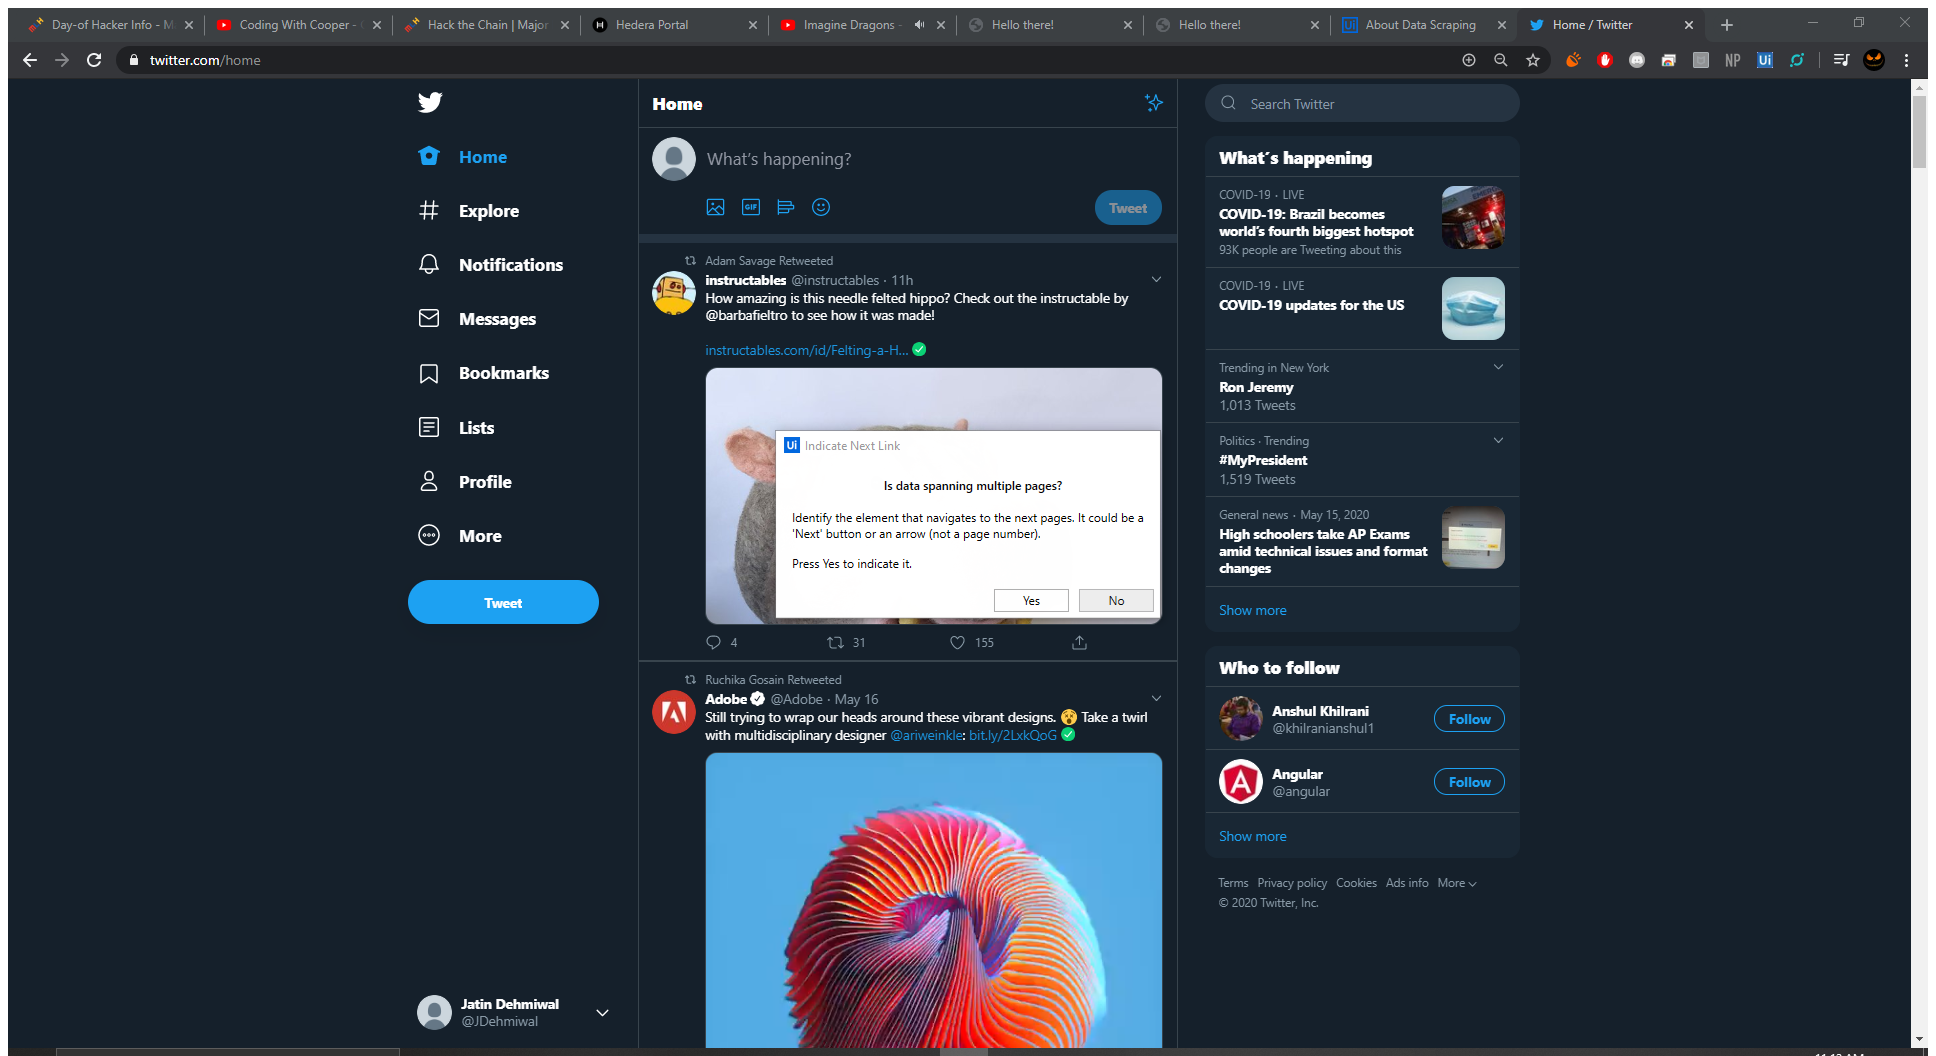
Task: Trigger Based scraper
Workflow: RecordingSequence

Step 1: Attach Browser 'HomeTwitt Page' in window 'Home / Twitter' (chrome.exe)

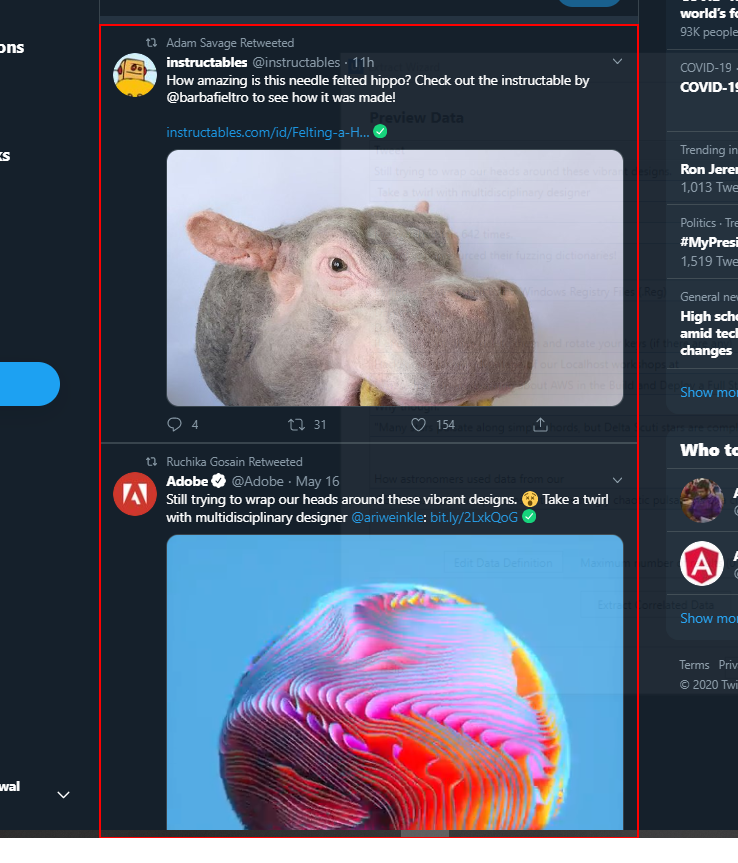
Step 2: get-text from the element

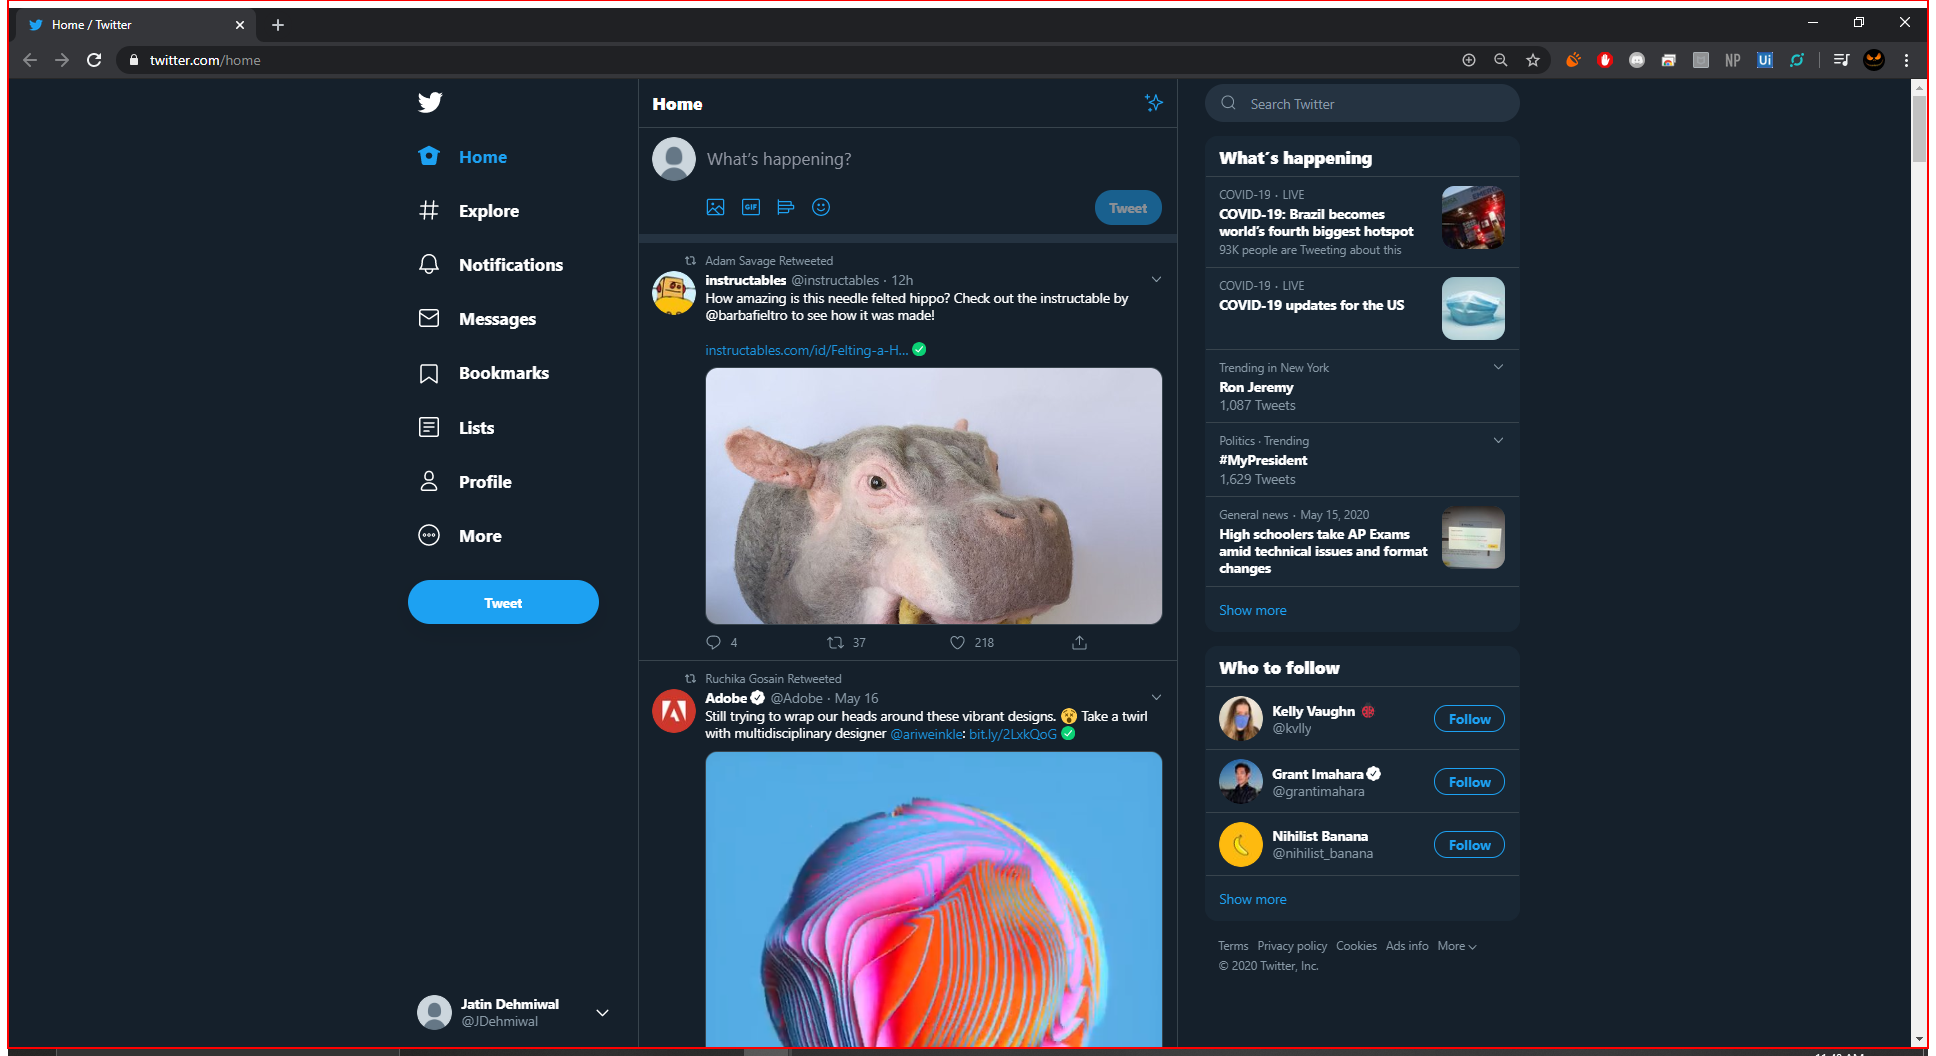
Step 3: Close Application 'Intermediate D3D Window' on the element in window 'Home / Twitter - Google Chrome' (chrome.exe)